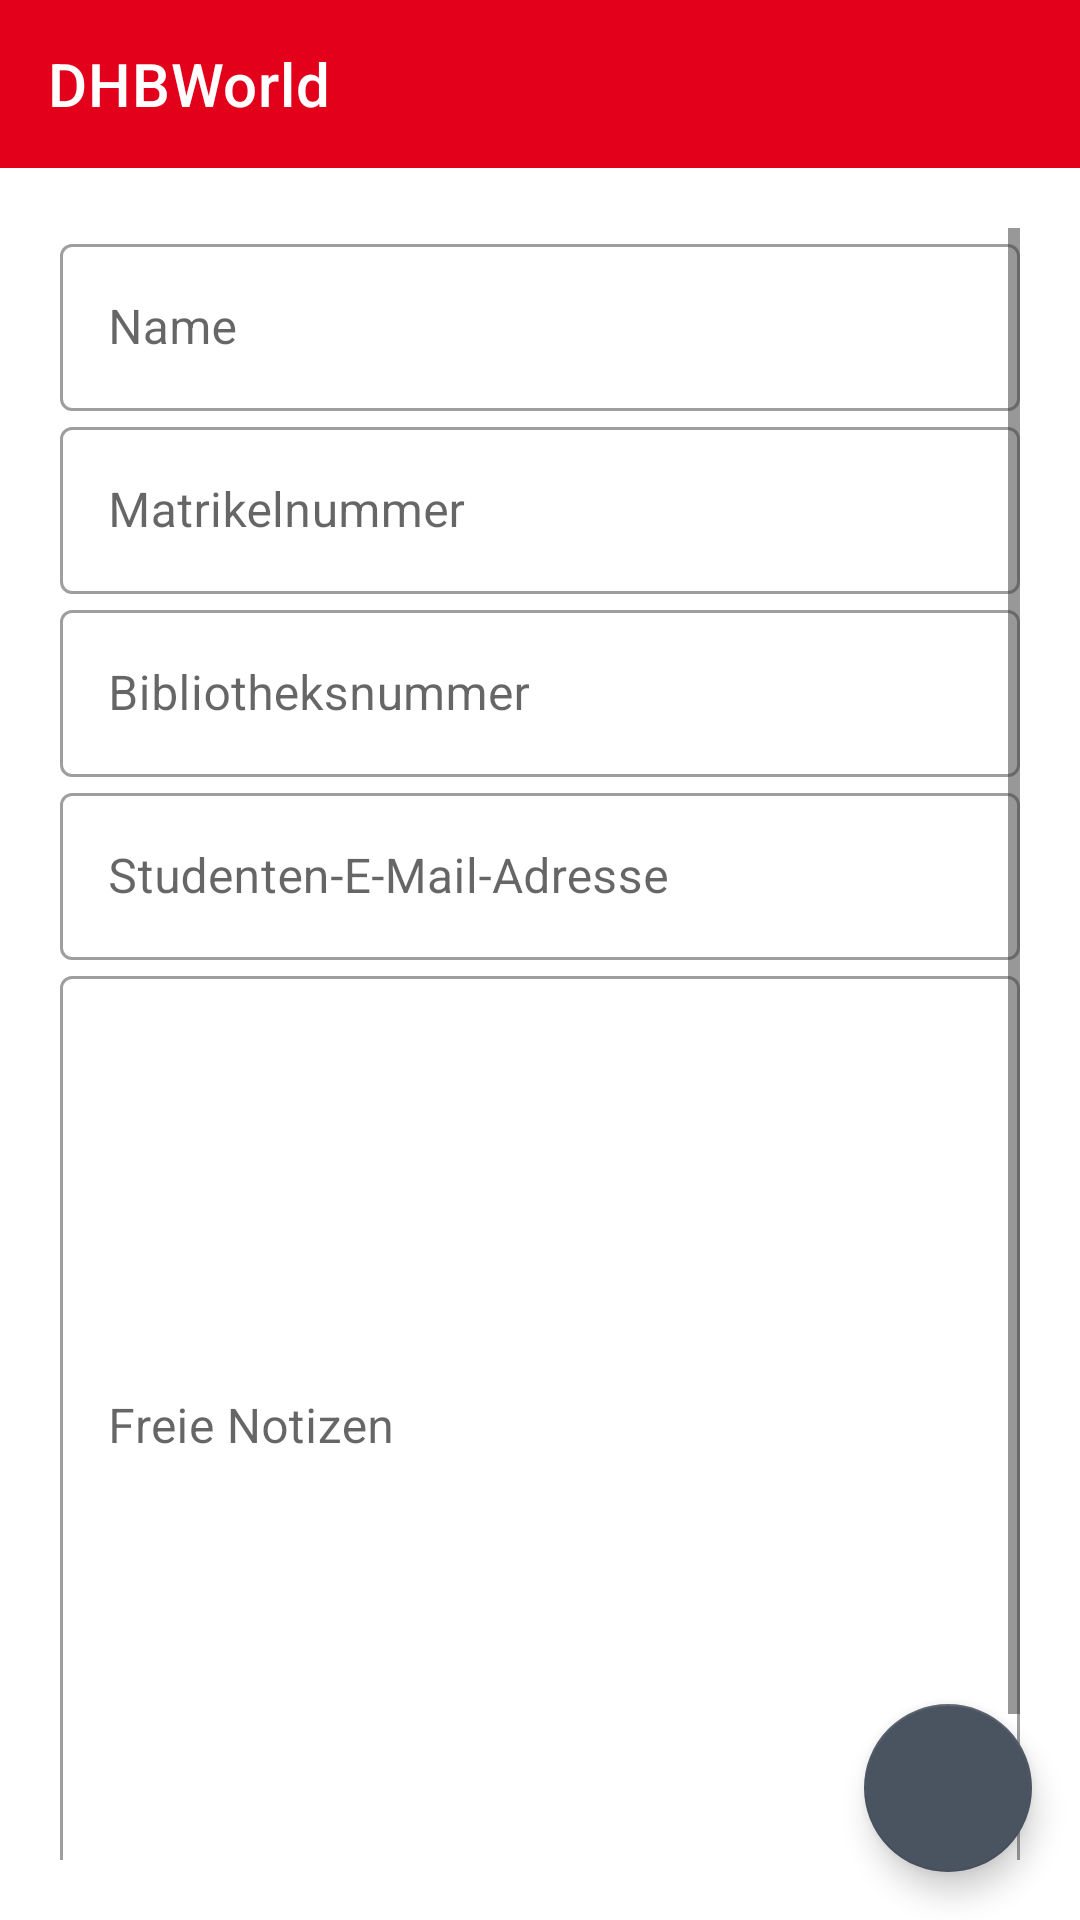

Layout XML and referenced resources for this Android screen:
<!-- AndroidManifest.xml: application theme Theme.DHBWorld -->
<!-- res/layout/activity_main.xml -->
<?xml version="1.0" encoding="utf-8"?>
<androidx.drawerlayout.widget.DrawerLayout
    xmlns:tools="http://schemas.android.com/tools"
    xmlns:android="http://schemas.android.com/apk/res/android"
    android:layout_width="match_parent"
    android:layout_height="match_parent"
    android:orientation="vertical"
    xmlns:app="http://schemas.android.com/apk/res-auto"
    android:id="@+id/drawerLayout"
    >

<RelativeLayout
android:layout_width="match_parent"
android:layout_height="match_parent"
android:fitsSystemWindows="true">

<com.google.android.material.appbar.AppBarLayout
    android:id="@+id/topAppBarLayout"
    android:layout_width="match_parent"
    android:layout_height="wrap_content"
    style="@style/Widget.MaterialComponents.AppBarLayout.PrimarySurface"
    android:fitsSystemWindows="true">


    <com.google.android.material.appbar.MaterialToolbar
        android:id="@+id/topAppBar"
        android:layout_width="match_parent"
        android:layout_height="?attr/actionBarSize"
        app:title="@string/page_title"
        app:menu="@menu/top_app_bar"
        app:navigationIcon="@drawable/navitem"

        style="@style/Widget.MaterialComponents.Toolbar.PrimarySurface"
        android:background="@android:color/transparent"
        android:elevation="0dp"

        />

</com.google.android.material.appbar.AppBarLayout>




<LinearLayout xmlns:android="http://schemas.android.com/apk/res/android"
    xmlns:app="http://schemas.android.com/apk/res-auto"
    xmlns:tools="http://schemas.android.com/tools"
    android:layout_width="match_parent"
    android:orientation="vertical"
    android:padding = "20dp"
    android:layout_height="match_parent"
    tools:context="com.main.dhbworld.MainActivity"
    tools:openDrawer="start"
    android:layout_below="@id/topAppBarLayout"
    >


    <ScrollView

         android:layout_height="match_parent"
        android:layout_width="match_parent">

        <LinearLayout
    android:layout_width="match_parent"
    android:layout_height="match_parent"
    android:orientation="vertical"

            >


    <com.google.android.material.textfield.TextInputLayout

        android:layout_width="match_parent"
        android:layout_height="wrap_content"
        android:hint="Name"
        style="@style/Widget.MaterialComponents.TextInputLayout.OutlinedBox">

        <com.google.android.material.textfield.TextInputEditText
            android:id="@+id/studentName"
            android:layout_width="match_parent"
            android:layout_height="wrap_content"
            android:inputType="none">

        </com.google.android.material.textfield.TextInputEditText>


    </com.google.android.material.textfield.TextInputLayout>

    <com.google.android.material.textfield.TextInputLayout
        android:layout_width="match_parent"
        android:layout_height="wrap_content"
        android:hint="Matrikelnummer"
        style="@style/Widget.MaterialComponents.TextInputLayout.OutlinedBox">

        <com.google.android.material.textfield.TextInputEditText
            android:id="@+id/matriculationNumber"
            android:layout_width="match_parent"
            android:layout_height="wrap_content"
            />

    </com.google.android.material.textfield.TextInputLayout>


    <com.google.android.material.textfield.TextInputLayout
        android:layout_width="match_parent"
        android:layout_height="wrap_content"
        android:hint="Bibliotheksnummer"
        style="@style/Widget.MaterialComponents.TextInputLayout.OutlinedBox">

        <com.google.android.material.textfield.TextInputEditText
            android:id="@+id/libraryNumber"
            android:layout_width="match_parent"
            android:layout_height="wrap_content"
            />

    </com.google.android.material.textfield.TextInputLayout>


    <com.google.android.material.textfield.TextInputLayout

        android:layout_width="match_parent"
        android:layout_height="wrap_content"
        android:hint="Studenten-E-Mail-Adresse"
        style="@style/Widget.MaterialComponents.TextInputLayout.OutlinedBox">

        <com.google.android.material.textfield.TextInputEditText
            android:id="@+id/studentMail"
            android:layout_width="match_parent"
            android:layout_height="wrap_content"
            />

    </com.google.android.material.textfield.TextInputLayout>


    <com.google.android.material.textfield.TextInputLayout
        android:layout_width="match_parent"
        android:layout_height="wrap_content"
        android:hint="Freie Notizen"
        style="@style/Widget.MaterialComponents.TextInputLayout.OutlinedBox">

        <com.google.android.material.textfield.TextInputEditText
            android:id="@+id/freeNotes"
            android:layout_width="match_parent"
            android:layout_height="300dp"
            />


    </com.google.android.material.textfield.TextInputLayout>


    <RelativeLayout
        android:layout_width="match_parent"
        android:layout_height="wrap_content"
        android:orientation="horizontal">


        <com.google.android.material.button.MaterialButton
            android:id="@+id/save_Button"
            style="@style/Widget.MaterialComponents.Button"
            android:layout_width="wrap_content"
            android:layout_height="wrap_content"
            android:layout_alignParentStart="true"
            android:text="@string/save"
            tools:context=".MainActivity"
            android:visibility="invisible"/>



        <com.google.android.material.button.MaterialButton
            android:id="@+id/cancel_Button"
            android:layout_width="wrap_content"
            android:layout_height="wrap_content"
            android:text = "@string/cancel"
            style="@style/Widget.MaterialComponents.Button"
            android:backgroundTint="@color/grey_dark"
            android:layout_alignParentEnd="true"
            android:visibility="invisible"/>

                    </RelativeLayout>
                 </LinearLayout>
            </ScrollView>
        </LinearLayout>
    </RelativeLayout>

    <RelativeLayout
        android:layout_width="match_parent"
        android:layout_height="match_parent">

        <com.google.android.material.floatingactionbutton.FloatingActionButton
            android:id="@+id/edit_Button"
            android:layout_width="wrap_content"
            android:layout_height="wrap_content"
            android:src="@drawable/edit_icon"
            android:contentDescription="@string/editbutton"
            android:layout_margin="16dp"
            android:layout_alignParentBottom="true"
            android:layout_alignParentEnd="true"/>

    </RelativeLayout>


    <com.google.android.material.navigation.NavigationView
        android:id="@+id/navigationView"
    android:layout_width="wrap_content"
    android:layout_height="match_parent"
    android:layout_gravity="start"
    app:menu="@menu/navigation_drawer"
        app:headerLayout="@layout/header_nav"
        />


</androidx.drawerlayout.widget.DrawerLayout>
<!-- res/layout/header_nav.xml (included above) -->
<?xml version="1.0" encoding="utf-8"?>
<LinearLayout xmlns:android="http://schemas.android.com/apk/res/android"
    android:layout_width="match_parent"
    android:orientation="vertical"
    android:layout_height="match_parent"
    android:paddingTop="20dp"
    >


    <TextView
        android:layout_width="wrap_content"
        android:layout_height="wrap_content"
        android:layout_marginTop="24dp"
        android:layout_marginStart="24dp"
        android:layout_marginEnd="24dp"
        android:textAppearance="?attr/textAppearanceHeadline6"
        android:text="@string/header_title" />

    <TextView
        android:layout_width="wrap_content"
        android:layout_height="wrap_content"
        android:layout_marginBottom="24dp"
        android:layout_marginStart="24dp"
        android:layout_marginEnd="24dp"
        android:textAppearance="?attr/textAppearanceBody2"
        android:textColor="@color/material_on_surface_emphasis_medium"
        android:text="@string/header_text" />




</LinearLayout>
<!-- resources referenced by this layout -->
<resources>
  <color name="grey_dark">#4A5360</color>
  <string name="cancel">Cancel</string>
  <string name="editbutton">editButton</string>
  <string name="header_text">The All-in-One DHBW app.</string>
  <string name="header_title">DHBWorld</string>
  <string name="page_title">DHBWorld</string>
  <string name="save">Save</string>
  <style name="Theme.DHBWorld" parent="Theme.MaterialComponents.DayNight.NoActionBar">
          
          <item name="colorPrimary">@color/red</item>
  
          <item name="colorPrimaryVariant">@color/red_dark</item>
          <item name="colorOnPrimary">@color/white</item>
          
          <item name="colorSecondary">@color/grey_dark</item>
          <item name="colorSecondaryVariant">@color/grey_light</item>
          <item name="colorOnSecondary">@color/white</item>
          
          <item name="android:statusBarColor" tools:targetApi="l">?attr/colorPrimaryVariant</item>
          
          <item name="materialAlertDialogTheme">@style/ThemeOverlay.App.MaterialAlertDialog</item>
  
          <item name="android:forceDarkAllowed" tools:targetApi="q">false</item>
  
  
  
  
  
  
          <item name="android:textColor">@color/dark_bg_more_elevated</item>
          <item name="colorControlNormal">@color/dark_bg_more_elevated</item>
  
          <item name="dashboardCardBackground">@color/white</item>
          <item name="dashboardCardBackgroundElevated">@color/grey_light</item>
          <item name="dashboardCardBackgroundMoreElevated">@color/even_lighter_gray</item>
  
          <item name="pastWeekendBackgroundColorCustom">@color/ltgrey</item>
  
          <item name="cantineCardBackground">@color/white</item>
          <item name="cantineCardBackgroundElevated">@color/white</item>
          <item name="cantineBackground">@color/grey_light</item>
      </style>
  <color name="red">#E2001A</color>
  <color name="red_dark">#A2001A</color>
  <color name="white">#FFFFFFFF</color>
  <color name="grey_light">#9CA0A4</color>
  <style name="ThemeOverlay.App.MaterialAlertDialog" parent="ThemeOverlay.MaterialComponents.MaterialAlertDialog">
          <item name="colorPrimary">@color/red_dark</item>
          <item name="colorSecondary">@color/grey_dark</item>
          <item name="colorSurface">@color/white</item>
          <item name="colorOnSurface">@color/black</item>
          <item name="buttonBarPositiveButtonStyle">@style/Widget.App.possitiveButton</item>
  
      </style>
  <color name="dark_bg_more_elevated">#383838</color>
  <color name="even_lighter_gray">#0D000000</color>
  <color name="ltgrey">#d3d3d3</color>
  <color name="black">#FF000000</color>
  <style name="Widget.App.possitiveButton" parent="Widget.MaterialComponents.Button.UnelevatedButton">
  
  
      </style>
</resources>
